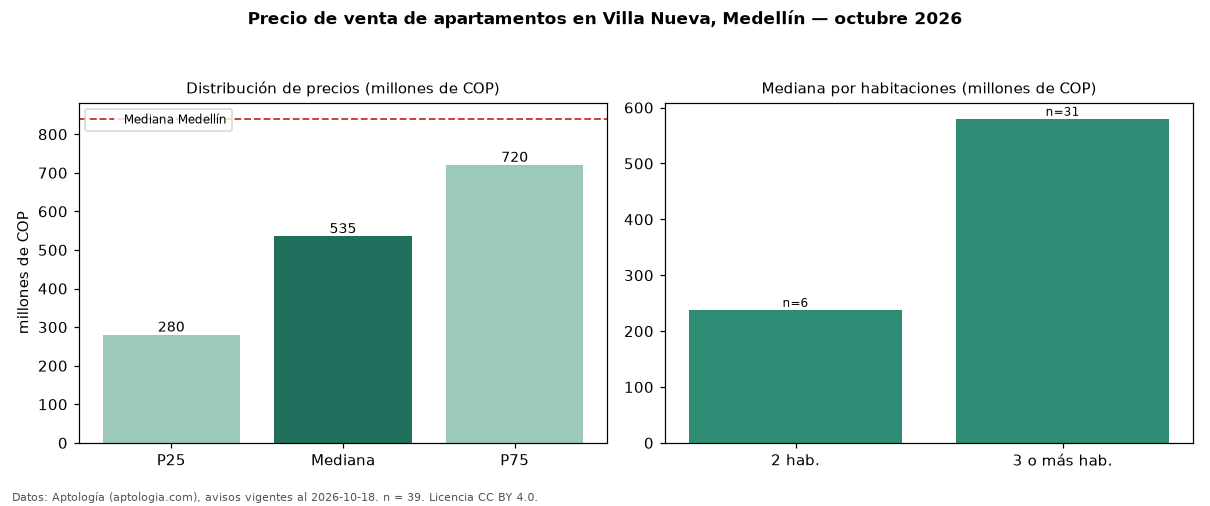

The file beside this chart, header and first rows:
seccion, metrica, valor, moneda, n
precio, p25, 280000000, COP, 39
precio, mediana, 535000000, COP, 39
precio, p75, 720000000, COP, 39
precio, minimo, 215000000, COP, 39
precio, maximo, 1100000000, COP, 39
m2, mediana_precio_m2, 3963415, COP, 38
m2, area_mediana_m2, 134.0, m2, 38
admin, mediana_admin_mes, 753000, COP, 29
banos, mediana_banos, 3.0, , 
estrato, estrato_mas_frecuente, 4, , 34
habitaciones, 2, 238000000, COP, 6
habitaciones, 3+, 580000000, COP, 31
ciudad, mediana_ciudad_referencia, 840000000, COP, 
ciudad, mediana_m2_ciudad, 7500000, COP, 
fuente, fecha_datos, 2026-10-18, , 
fuente, atribucion, https://www.aptologia.com/venta/medellin…, , 
fuente, licencia, CC BY 4.0, , 
